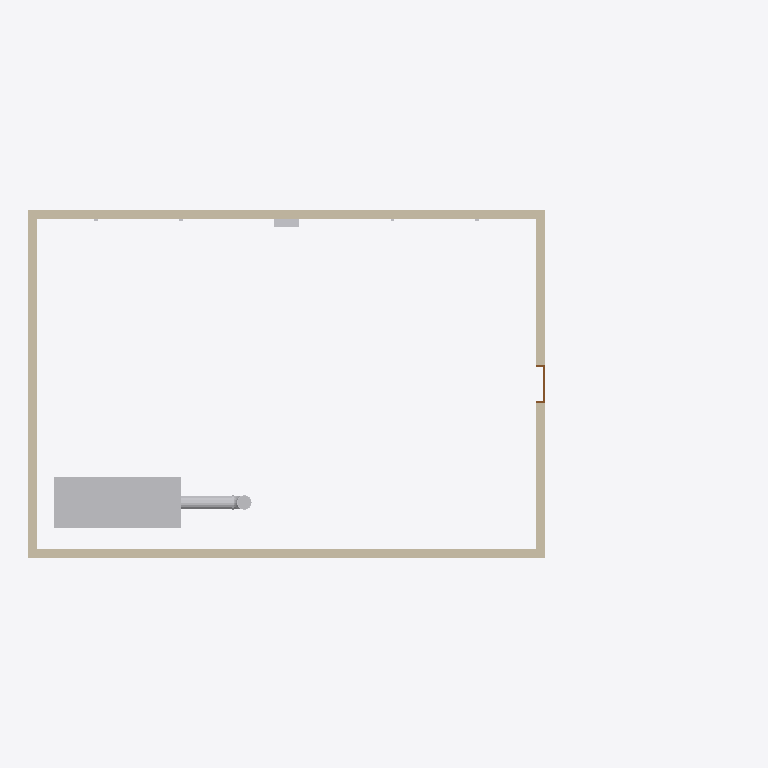
Plan cut of the same IFC building model at storey 'Level 1' (level 0.00 m, cut at 1.40 m), seen from above with north up, elements coloured by IFC class: 5 other elements (light grey), 4 walls (beige), 1 door (brown). Cut surfaces are drawn darker.
Extent 16.8 m × 8.2 m × 4.0 m (x, y, z). Storeys (2): Level 1 at 0.00 m; Canopy at 3.60 m. Elements (44): 12 IfcDuctSegment, 9 IfcDuctFitting, 4 IfcBeam, 4 IfcColumn, 4 IfcOutlet, 4 IfcWall, 3 IfcAirTerminal, 1 IfcDoor, 1 IfcElectricDistributionBoard, 1 IfcStructuralSurfaceMember, 1 IfcUnitaryEquipment.

HEADER;
FILE_DESCRIPTION(('ViewDefinition [CoordinationView]'),'2;1');
FILE_NAME('','2026-11-06T10:20:49',(''),(''),'IfcOpenShell 0.8.0','IfcOpenShell 0.8.0','');
FILE_SCHEMA(('IFC4'));
ENDSEC;
DATA;
#9=IFCPROJECT('1TBjslYD15XAyI7kVHPplI',$,'Project',$,$,$,$,(#8),#5);
#10=IFCSITE('0ts3$DGh15kg9qnWQYRB9t',$,'Site',$,$,$,$,$,.ELEMENT.,$,$,$,$,$);
#12=IFCBUILDING('2z4nWDCN50QAtxg0gdaeb5',$,'Building',$,$,$,$,$,.ELEMENT.,$,$,$);
#14=IFCBUILDINGSTOREY('1tHTsLTon3oBpAnqOt8T36',$,'Level 1',$,$,$,$,$,.ELEMENT.,0.0);
#16=IFCBUILDINGSTOREY('3g3DUergD30u0KsOqOPKg8',$,'Canopy',$,$,#188,$,$,.ELEMENT.,3.6);
#96=IFCUNITARYEQUIPMENT('1V3VRnvo54R9CHBjjhRKpt',$,$,$,$,#7856,#7861,$,.AIRHANDLER.);
#42=IFCWALL('0N3ATV6Xv3LA8px7QD8h2y',$,$,$,$,#230,#243,$,.STANDARD.);
#44=IFCWALL('1ouFSvzfX6MgdCCEgBOOhw',$,$,$,$,#279,#292,$,.STANDARD.);
#45=IFCWALL('0bLJjUzbTC4xP73rk6BVbO',$,$,$,$,#303,#316,$,.STANDARD.);
#43=IFCWALL('0gQsD0Ku9EyQbBB14TrPDu',$,$,$,$,#255,#268,$,.STANDARD.);
#104=IFCDUCTSEGMENT('0sVFGDY5P1z9an_FnJ6eMt',$,$,$,$,#3647,#3737,$,.RIGIDSEGMENT.);
#131=IFCELECTRICDISTRIBUTIONBOARD('3ELsvPhoX3Kwz1LlfOmQNb',$,'LP1',$,$,#7896,#7901,$,.DISTRIBUTIONBOARD.);
#105=IFCDUCTSEGMENT('2R2xRZDir07gwWQlCW9wCa',$,$,$,$,#3740,#3830,$,.RIGIDSEGMENT.);
#102=IFCDUCTFITTING('0TmZ9wNRvA5PKftNKaxH_0',$,'Elbow',$,$,#2213,#2927,$,.BEND.);
#47=IFCDOOR('2r1QZ09wn7xejCDIzupwrT',$,$,$,$,#345,#375,'1',2.1,0.9,.DOOR.,.SINGLE_SWING_LEFT.,$);
ENDSEC;
